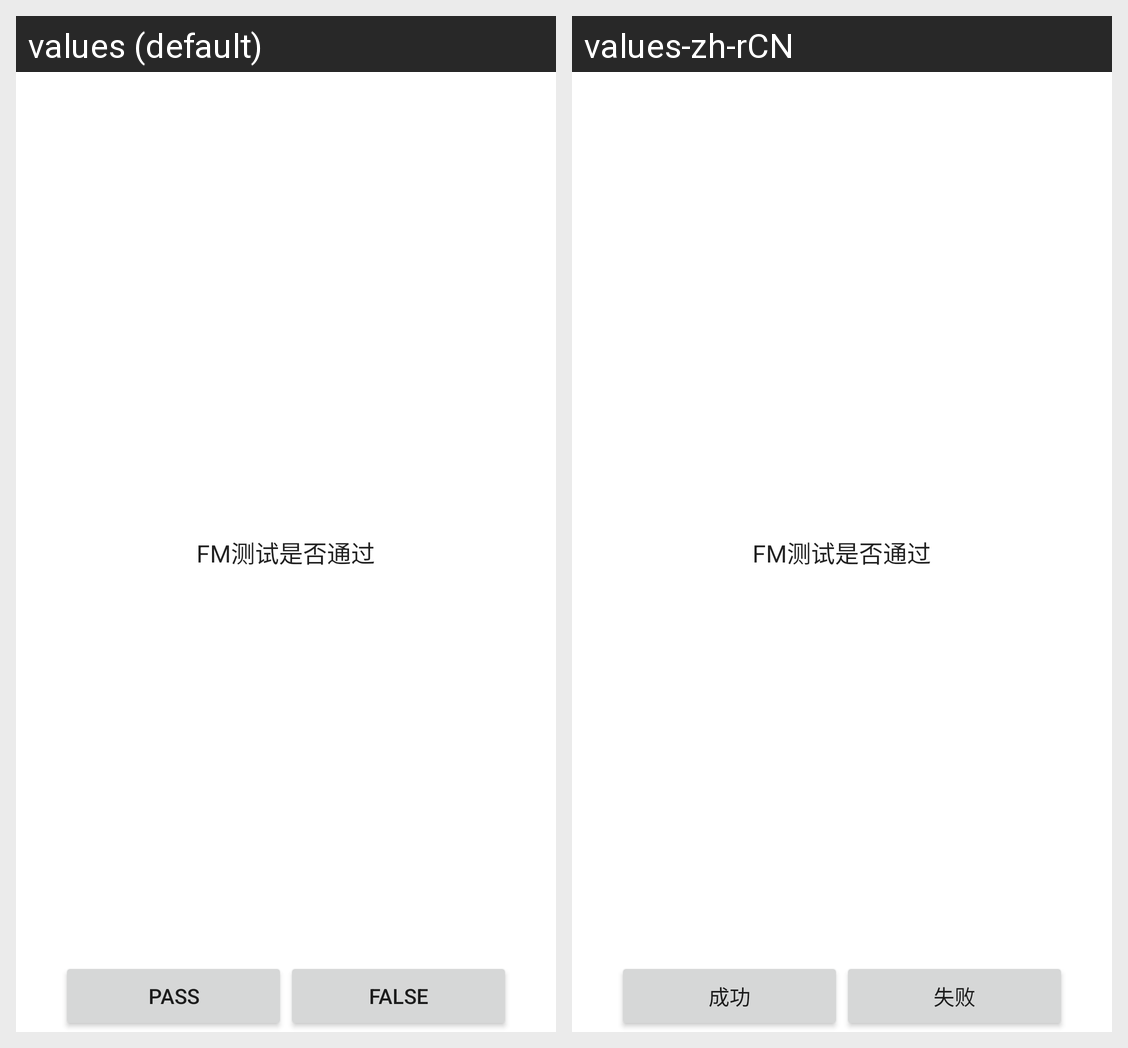

The Android screen above is rendered under two locales of the same app. Produce the string resources it draws, with the default and per-locale values.
Android screen res/layout/fm_test.xml rendered under 2 locales, left to right: values (default), values-zh-rCN. Device: Nexus 5 (rendered at 1080×1920; each locale shown at half size, 540×960, under a caption strip naming it); theme Theme.MaterialComponents.DayNight.NoActionBar.
Strings drawn on this screen, with the default value and each locale's value (text and hints the layout hard-codes, and strings that could not be matched under every locale, appear in the picture but are not listed):

fm_test_info
  values: FM测试是否通过
  values-zh-rCN: FM测试是否通过  [not translated; the default value is used]

pass
  values: pass
  values-zh-rCN: 成功

falsed
  values: false
  values-zh-rCN: 失败
